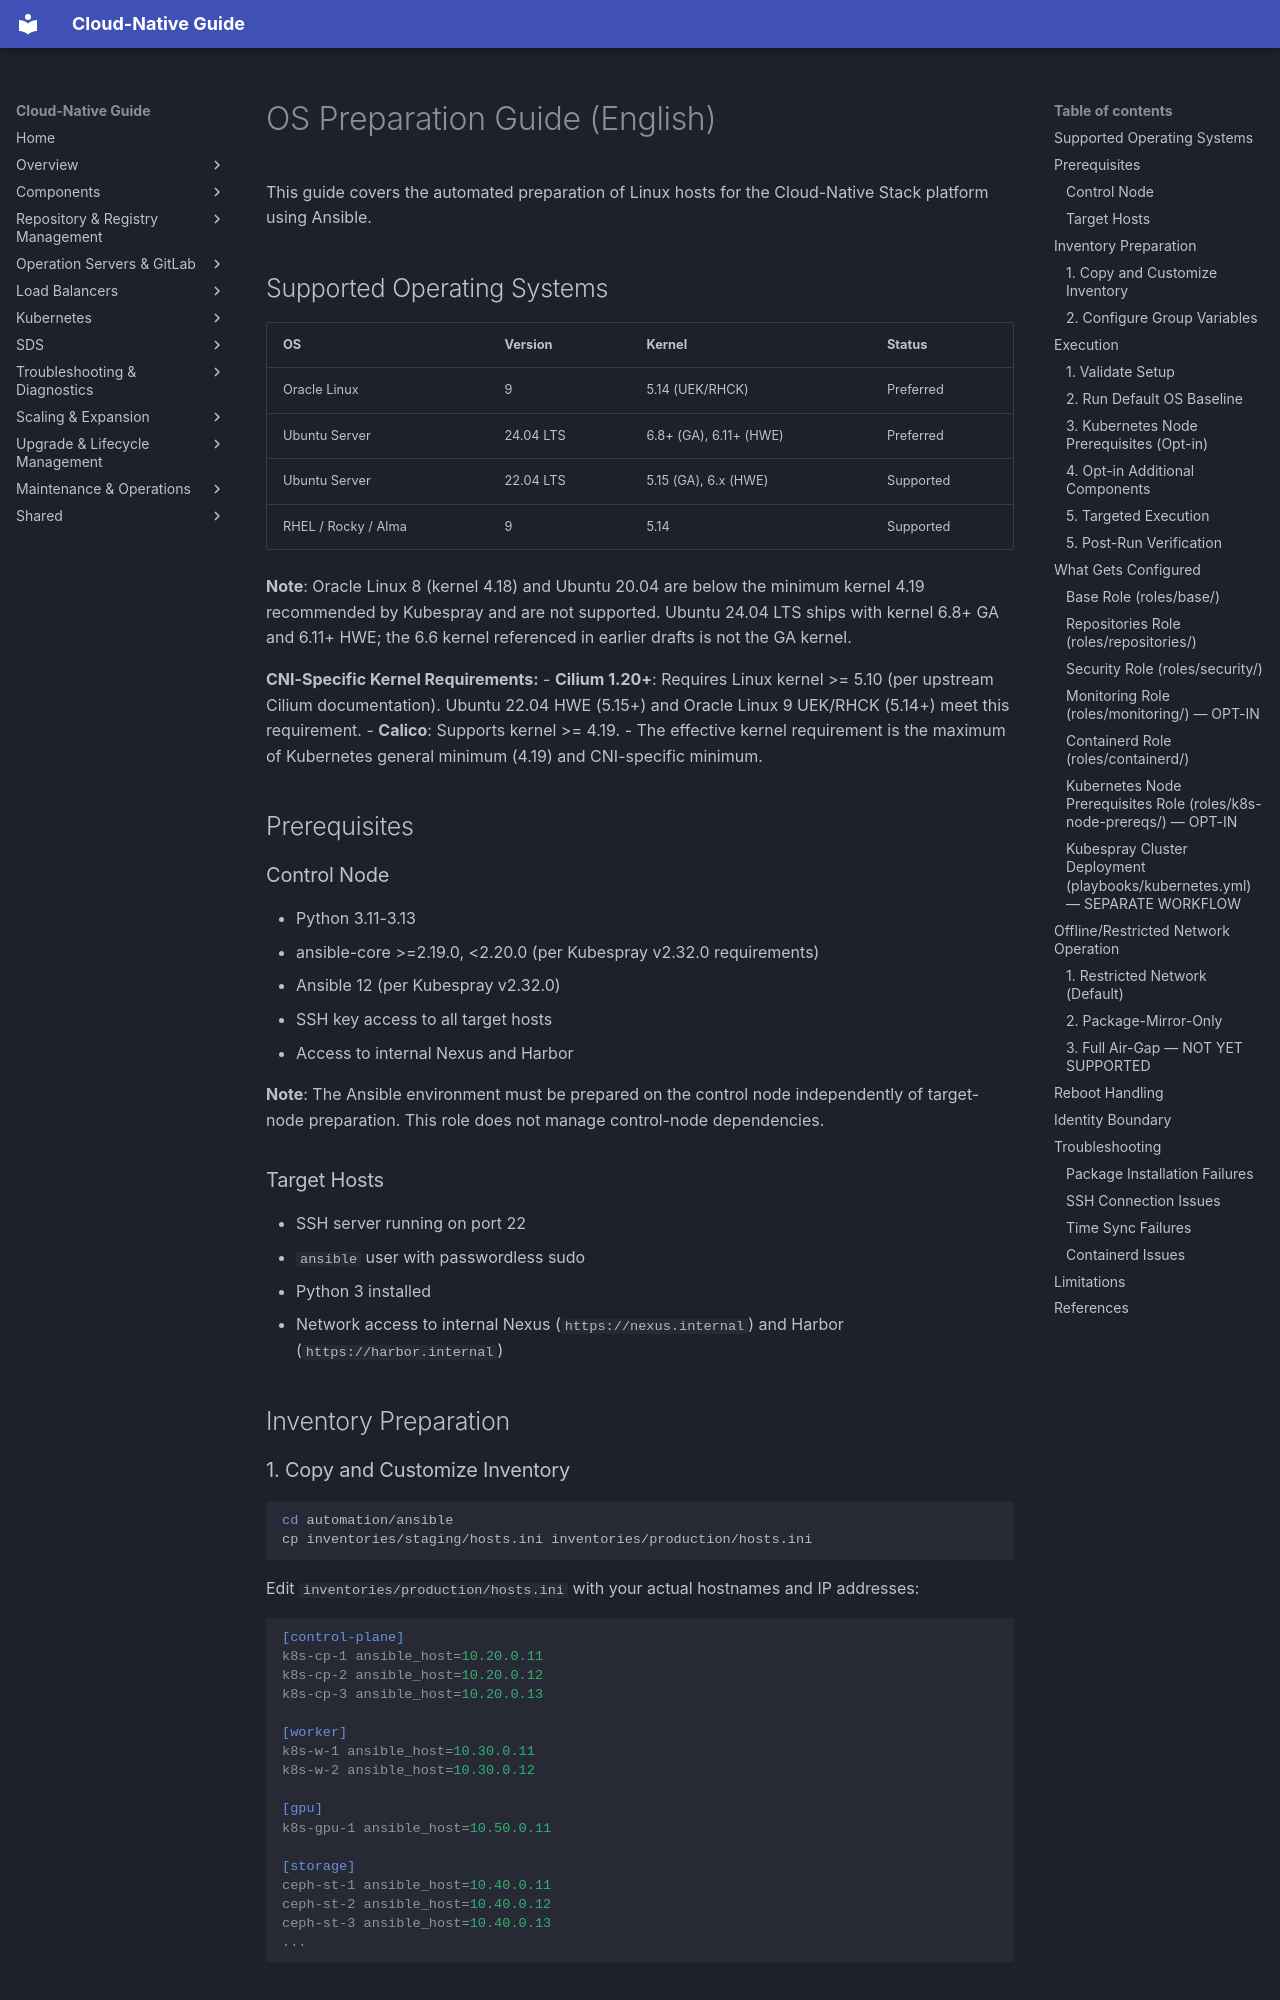

repository: DavoudTeimouri/cloud-native-guide · page: en/os-preparation/index.html · generator: mkdocs

# OS Preparation Guide (English)

This guide covers the automated preparation of Linux hosts for the Cloud-Native Stack platform using Ansible.

## Supported Operating Systems

| OS | Version | Kernel | Status |
|---|---|---|---|
| Oracle Linux | 9 | 5.14 (UEK/RHCK) | Preferred |
| Ubuntu Server | 24.04 LTS | 6.8+ (GA), 6.11+ (HWE) | Preferred |
| Ubuntu Server | 22.04 LTS | 5.15 (GA), 6.x (HWE) | Supported |
| RHEL / Rocky / Alma | 9 | 5.14 | Supported |

**Note**: Oracle Linux 8 (kernel 4.18) and Ubuntu 20.04 are below the minimum kernel 4.19 recommended by Kubespray and are not supported. Ubuntu 24.04 LTS ships with kernel 6.8+ GA and 6.11+ HWE; the 6.6 kernel referenced in earlier drafts is not the GA kernel.

**CNI-Specific Kernel Requirements:**
- **Cilium 1.20+**: Requires Linux kernel >= 5.10 (per upstream Cilium documentation). Ubuntu 22.04 HWE (5.15+) and Oracle Linux 9 UEK/RHCK (5.14+) meet this requirement.
- **Calico**: Supports kernel >= 4.19.
- The effective kernel requirement is the maximum of Kubernetes general minimum (4.19) and CNI-specific minimum.

## Prerequisites

### Control Node
- Python 3.11-3.13
- ansible-core >=2.19.0, <2.20.0 (per Kubespray v2.32.0 requirements)
- Ansible 12 (per Kubespray v2.32.0)
- SSH key access to all target hosts
- Access to internal Nexus and Harbor

**Note**: The Ansible environment must be prepared on the control node independently of target-node preparation. This role does not manage control-node dependencies.

### Target Hosts
- SSH server running on port 22
- `ansible` user with passwordless sudo
- Python 3 installed
- Network access to internal Nexus (`https://nexus.internal`) and Harbor (`https://harbor.internal`)

## Inventory Preparation

### 1. Copy and Customize Inventory

```bash
cd automation/ansible
cp inventories/staging/hosts.ini inventories/production/hosts.ini
```

Edit `inventories/production/hosts.ini` with your actual hostnames and IP addresses:

```ini
[control-plane]
k8s-cp-1 ansible_host=10.20.0.11
k8s-cp-2 ansible_host=10.20.0.12
k8s-cp-3 ansible_host=10.20.0.13

[worker]
k8s-w-1 ansible_host=10.30.0.11
k8s-w-2 ansible_host=10.30.0.12

[gpu]
k8s-gpu-1 ansible_host=10.50.0.11

[storage]
ceph-st-1 ansible_host=10.40.0.11
ceph-st-2 ansible_host=10.40.0.12
ceph-st-3 ansible_host=10.40.0.13
...
```
